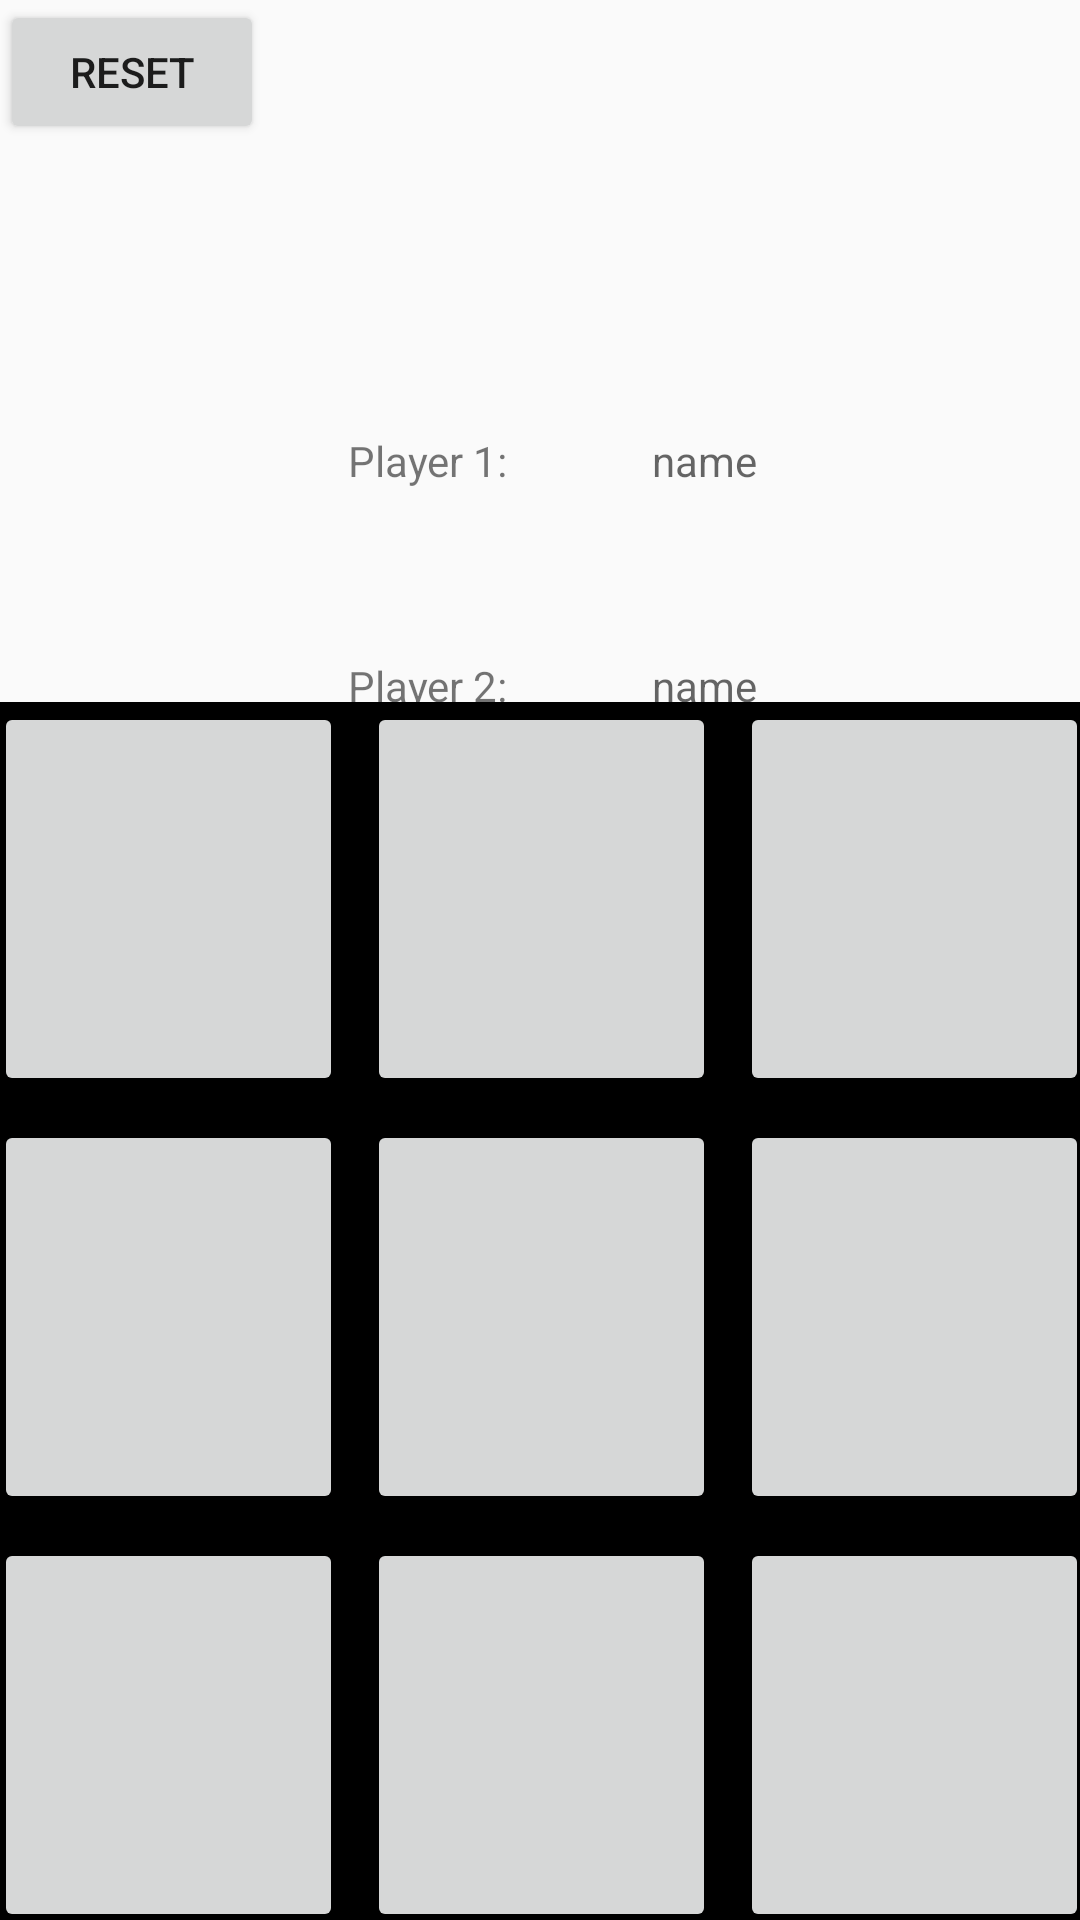

Reconstruct the res/layout file that produces this screen, plus the resources it refers to.
<!-- AndroidManifest.xml: application theme AppTheme -->
<!-- res/layout/fragment_game_board.xml -->
<?xml version="1.0" encoding="utf-8"?>
<androidx.constraintlayout.widget.ConstraintLayout xmlns:android="http://schemas.android.com/apk/res/android"
    xmlns:app="http://schemas.android.com/apk/res-auto"
    xmlns:tools="http://schemas.android.com/tools"
    android:id="@+id/frameLayout"
    android:layout_width="match_parent"
    android:layout_height="match_parent"
    tools:context=".gameBoardFragment">


    <TextView
        android:id="@+id/statustext"
        android:layout_width="wrap_content"
        android:layout_height="wrap_content"
        android:layout_marginTop="68dp"
        android:textSize="24sp"
        app:layout_constraintEnd_toEndOf="parent"
        app:layout_constraintHorizontal_bias="0.498"
        app:layout_constraintStart_toStartOf="parent"
        app:layout_constraintTop_toTopOf="parent" />

    <TableLayout
        android:id="@+id/tableLayout"
        android:layout_width="365dp"
        android:layout_height="410dp"
        android:background="@android:color/black"
        android:gravity="center"
        app:layout_constraintBottom_toBottomOf="parent"
        app:layout_constraintEnd_toEndOf="parent"
        app:layout_constraintStart_toStartOf="parent"
        app:layout_constraintTop_toBottomOf="@+id/textView4">

        <TableRow
            android:layout_width="match_parent"
            android:layout_height="match_parent"
            android:layout_weight="1">

            <Button
                android:id="@+id/field0"
                android:layout_width="wrap_content"
                android:layout_height="match_parent"
                android:layout_weight="1"
                android:textSize="30sp" />

            <Button
                android:id="@+id/field1"
                android:layout_width="wrap_content"
                android:layout_height="match_parent"
                android:layout_marginLeft="8sp"
                android:layout_marginRight="8sp"
                android:layout_weight="1"
                android:textSize="30sp" />

            <Button
                android:id="@+id/field2"
                android:layout_width="wrap_content"
                android:layout_height="match_parent"
                android:layout_weight="1"
                android:textSize="30sp" />
        </TableRow>

        <TableRow
            android:layout_width="match_parent"
            android:layout_height="match_parent"
            android:layout_weight="1">

            <Button
                android:id="@+id/field3"
                android:layout_width="wrap_content"
                android:layout_height="match_parent"
                android:layout_marginTop="8sp"
                android:layout_marginBottom="8sp"
                android:layout_weight="1"
                android:textSize="30sp" />

            <Button
                android:id="@+id/field4"
                android:layout_width="wrap_content"
                android:layout_height="match_parent"
                android:layout_marginLeft="8sp"
                android:layout_marginTop="8sp"
                android:layout_marginRight="8sp"
                android:layout_marginBottom="8sp"
                android:layout_weight="1"
                android:textSize="30sp" />

            <Button
                android:id="@+id/field5"
                android:layout_width="wrap_content"
                android:layout_height="match_parent"
                android:layout_marginTop="8sp"
                android:layout_marginBottom="8sp"
                android:layout_weight="1"
                android:textSize="30sp" />
        </TableRow>

        <TableRow
            android:layout_width="match_parent"
            android:layout_height="match_parent"
            android:layout_weight="1">

            <Button
                android:id="@+id/field6"
                android:layout_width="wrap_content"
                android:layout_height="match_parent"
                android:layout_weight="1"
                android:textSize="30sp" />

            <Button
                android:id="@+id/field7"
                android:layout_width="wrap_content"
                android:layout_height="match_parent"
                android:layout_marginLeft="8sp"
                android:layout_marginRight="8sp"
                android:layout_weight="1"
                android:textSize="30sp" />

            <Button
                android:id="@+id/field8"
                android:layout_width="wrap_content"
                android:layout_height="match_parent"
                android:layout_weight="1"
                android:textSize="30sp" />
        </TableRow>

    </TableLayout>

    <Button
        android:id="@+id/reset"
        android:layout_width="wrap_content"
        android:layout_height="wrap_content"
        android:text="@string/reset_button"
        app:layout_constraintStart_toStartOf="parent"
        app:layout_constraintTop_toTopOf="parent" />

    <TextView
        android:id="@+id/player1_name_textview"
        android:layout_width="wrap_content"
        android:layout_height="wrap_content"
        android:layout_marginStart="48dp"
        android:layout_marginLeft="48dp"
        android:hint="@string/name_text"
        app:layout_constraintBottom_toTopOf="@+id/player2_name_textview"
        app:layout_constraintStart_toEndOf="@+id/textView3"
        app:layout_constraintTop_toTopOf="parent"
        app:layout_constraintVertical_bias="0.72" />

    <TextView
        android:id="@+id/player2_name_textview"
        android:layout_width="wrap_content"
        android:layout_height="wrap_content"
        android:hint="@string/name_text"
        app:layout_constraintBottom_toBottomOf="@+id/textView4"
        app:layout_constraintEnd_toEndOf="@+id/player1_name_textview"
        app:layout_constraintHorizontal_bias="1.0"
        app:layout_constraintStart_toStartOf="@+id/player1_name_textview" />

    <TextView
        android:id="@+id/textView3"
        android:layout_width="wrap_content"
        android:layout_height="wrap_content"
        android:layout_marginStart="116dp"
        android:layout_marginLeft="116dp"
        android:layout_marginTop="96dp"
        android:text="@string/player_1"
        app:layout_constraintStart_toStartOf="parent"
        app:layout_constraintTop_toBottomOf="@+id/reset" />

    <TextView
        android:id="@+id/textView4"
        android:layout_width="wrap_content"
        android:layout_height="wrap_content"
        android:layout_marginStart="112dp"
        android:layout_marginLeft="112dp"
        android:layout_marginTop="56dp"
        android:text="@string/player_2"
        app:layout_constraintEnd_toEndOf="@+id/textView3"
        app:layout_constraintHorizontal_bias="1.0"
        app:layout_constraintStart_toStartOf="parent"
        app:layout_constraintTop_toBottomOf="@+id/textView3" />

</androidx.constraintlayout.widget.ConstraintLayout>
<!-- resources referenced by this layout -->
<resources>
  <string name="name_text">name</string>
  <string name="player_1">Player 1:</string>
  <string name="player_2">Player 2:</string>
  <string name="reset_button">Reset</string>
  <style name="AppTheme" parent="Theme.AppCompat.Light.DarkActionBar">
          
          <item name="colorPrimary">@color/colorPrimary</item>
          <item name="colorPrimaryDark">@color/colorPrimaryDark</item>
          <item name="colorAccent">@color/colorAccent</item>
      </style>
  <color name="colorPrimary">#6200EE</color>
  <color name="colorPrimaryDark">#3700B3</color>
  <color name="colorAccent">#03DAC5</color>
</resources>
